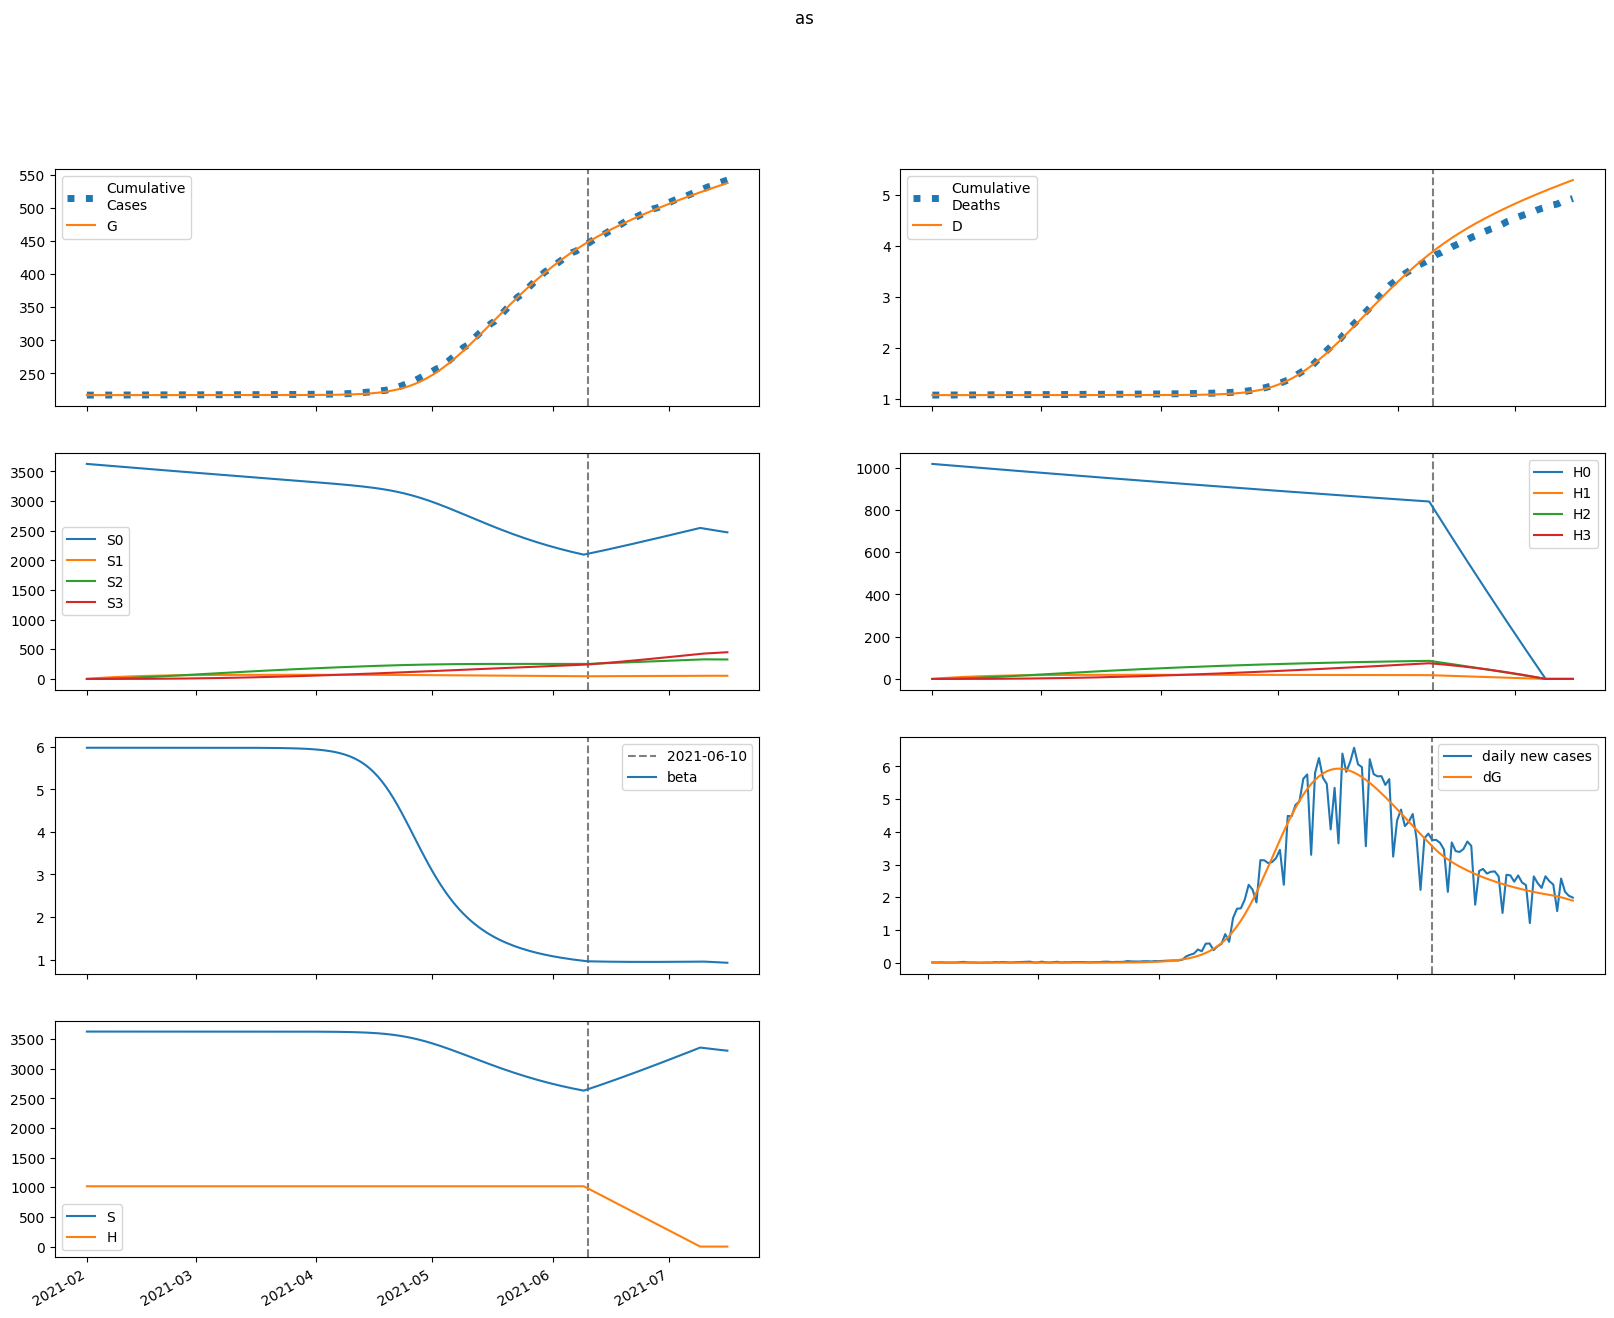

The data file committed next to this chart (first rows):
series, 2021-02-01, 2021-02-02, 2021-02-03, 2021-02-04, 2021-02-05, 2021-02-06, 2021-02-07, 2021-02-08, 2021-02-09, 2021-02-10, 2021-02-11, 2021-02-12, 2021-02-13, 2021-02-14, 2021-02-15, 2021-02-16, 2021-02-17, 2021-02-18, 2021-02-19, 2021-02-20, 2021-02-21, 2021-02-22, 2021-02-23
S, 3627508, 3627508, 3627508, 3627508, 3627508, 3627508, 3627508, 3627508, 3627508, 3627508, 3627508, 3627508, 3627508, 3627508, 3627508, 3627508, 3627508, 3627508, 3627508, 3627508, 3627508, 3627507, 3627507
E, 0.01979, 0.01581, 0.0154, 0.01693, 0.01974, 0.02359, 0.02849, 0.03456, 0.04199, 0.05105, 0.0621, 0.07554, 0.0919, 0.1118, 0.136, 0.1654, 0.2012, 0.2447, 0.2976, 0.3619, 0.44, 0.5349, 0.6501
I, 0.0, 0.0009812, 0.001538, 0.001946, 0.002335, 0.002774, 0.003302, 0.003951, 0.00475, 0.005733, 0.006938, 0.008412, 0.01021, 0.01241, 0.01508, 0.01834, 0.0223, 0.02712, 0.03298, 0.04011, 0.04877, 0.05931, 0.07211
A, 0.0, 0.003002, 0.005129, 0.007001, 0.008935, 0.01112, 0.01369, 0.01678, 0.0205, 0.02502, 0.0305, 0.03716, 0.04526, 0.0551, 0.06708, 0.08164, 0.09935, 0.1209, 0.1471, 0.1789, 0.2176, 0.2647, 0.3219
IH, 0.0, 0.0, 5.198763047191655e-05, 0.000106, 0.0001531, 0.0001959, 0.0002394, 0.0002878, 0.0003451, 0.0004144, 0.0004992, 0.0006031, 0.0007301, 0.0008854, 0.001075, 0.001306, 0.001587, 0.00193, 0.002347, 0.002854, 0.003471, 0.004221, 0.005133
IN, 0.0, 0.0, 0.0001749, 0.0004457, 0.000784, 0.001185, 0.001657, 0.002214, 0.002876, 0.003668, 0.00462, 0.005769, 0.007159, 0.008843, 0.01089, 0.01337, 0.01638, 0.02004, 0.0245, 0.02991, 0.03649, 0.04449, 0.05421
D, 1082, 1082, 1082, 1082, 1082, 1082, 1082, 1082, 1082, 1082, 1082, 1082, 1082, 1082, 1082, 1082, 1082, 1082, 1082, 1082, 1082, 1082, 1082
R, 0.0, 0.0, 0.0002715, 0.0007646, 0.001459, 0.002358, 0.003484, 0.004872, 0.006575, 0.008655, 0.01119, 0.01429, 0.01806, 0.02265, 0.02824, 0.03505, 0.04333, 0.05342, 0.06569, 0.08063, 0.09879, 0.1209, 0.1478
G, 217141, 217141, 217141, 217141, 217141, 217141, 217141, 217141, 217141, 217141, 217141, 217141, 217141, 217141, 217141, 217141, 217141, 217141, 217141, 217141, 217141, 217141, 217141
H, 1017727, 1017727, 1017727, 1017727, 1017727, 1017727, 1017727, 1017727, 1017727, 1017727, 1017727, 1017727, 1017727, 1017727, 1017727, 1017727, 1017727, 1017727, 1017727, 1017727, 1017727, 1017727, 1017727
S0, 3627508, 3622067, 3616634, 3611209, 3605792, 3600384, 3594983, 3589590, 3584206, 3578830, 3573461, 3568101, 3562749, 3557405, 3552069, 3546741, 3541420, 3536108, 3530804, 3525508, 3520219, 3514939, 3509666
E0, 0.01979, 0.01581, 0.01539, 0.01691, 0.0197, 0.02352, 0.02837, 0.03436, 0.0417, 0.05064, 0.06153, 0.07477, 0.09087, 0.1104, 0.1342, 0.1631, 0.1982, 0.2408, 0.2926, 0.3555, 0.4319, 0.5246, 0.6371
I0, 0.0, 0.0009812, 0.001538, 0.001946, 0.002334, 0.002771, 0.003296, 0.00394, 0.004732, 0.005705, 0.006897, 0.008352, 0.01013, 0.01229, 0.01492, 0.01813, 0.02202, 0.02675, 0.03251, 0.03949, 0.04799, 0.0583, 0.07082
A0, 0.0, 0.003002, 0.005129, 0.007, 0.008932, 0.01111, 0.01367, 0.01674, 0.02044, 0.02491, 0.03034, 0.03693, 0.04493, 0.05465, 0.06646, 0.0808, 0.09824, 0.1194, 0.1451, 0.1764, 0.2144, 0.2605, 0.3165
IH0, 0.0, 0.0, 5.198763047191655e-05, 0.000106, 0.0001531, 0.0001959, 0.0002392, 0.0002874, 0.0003443, 0.0004131, 0.0004971, 0.0005998, 0.0007254, 0.0008787, 0.001066, 0.001293, 0.00157, 0.001907, 0.002317, 0.002815, 0.00342, 0.004155, 0.005049
IN0, 0.0, 0.0, 0.0001749, 0.0004457, 0.0007839, 0.001185, 0.001656, 0.002212, 0.002872, 0.003661, 0.004609, 0.00575, 0.007129, 0.008799, 0.01082, 0.01328, 0.01625, 0.01987, 0.02426, 0.02959, 0.03607, 0.04393, 0.05349
D0, 1082, 1082, 1082, 1082, 1082, 1082, 1082, 1082, 1082, 1082, 1082, 1082, 1082, 1082, 1082, 1082, 1082, 1082, 1082, 1082, 1082, 1082, 1082
R0, 0.0, 0.0, 0.0002715, 0.0007646, 0.001459, 0.002358, 0.003482, 0.004869, 0.006568, 0.008642, 0.01117, 0.01425, 0.018, 0.02256, 0.0281, 0.03485, 0.04305, 0.05302, 0.06515, 0.07989, 0.0978, 0.1196, 0.146
G0, 217141, 217141, 217141, 217141, 217141, 217141, 217141, 217141, 217141, 217141, 217141, 217141, 217141, 217141, 217141, 217141, 217141, 217141, 217141, 217141, 217141, 217141, 217141
H0, 1017727, 1016200, 1014676, 1013154, 1011634, 1010117, 1008602, 1007089, 1005578, 1004070, 1002564, 1001060, 999558, 998059, 996562, 995067, 993574, 992084, 990596, 989110, 987626, 986145, 984666
S1, 0.0, 5441, 10486, 15162, 19496, 23512, 27233, 30680, 33873, 36830, 39567, 42101, 44446, 46616, 48622, 50477, 52192, 53776, 55239, 56590, 57836, 58985, 60044
E1, 0.0, 0.0, 4.151827311048442e-06, 1.6706791427995648e-05, 3.932505691172754e-05, 7.349673301246818e-05, 0.0001213, 0.0001855, 0.00027, 0.0003795, 0.00052, 0.0006991, 0.0009259, 0.001212, 0.001571, 0.00202, 0.00258, 0.003277, 0.004142, 0.005213, 0.006538, 0.008174, 0.01019
I1, 0.0, 0.0, 0.0, 2.0581267222716446e-07, 9.864096725395118e-07, 2.7077510931863863e-06, 5.725051843400777e-06, 1.0413385359736072e-05, 1.720249993571942e-05, 2.6609308385044174e-05, 3.926921751656228e-05, 5.596897490810422e-05, 7.768362747898191e-05, 0.0001056, 0.0001413, 0.0001865, 0.0002435, 0.0003151, 0.0004047, 0.0005164, 0.0006555, 0.000828, 0.001042
A1, 0.0, 0.0, 0.0, 6.297559090088684e-07, 3.106914920007003e-06, 8.790818372347936e-06, 1.9143892865512034e-05, 3.580836838653496e-05, 6.071059893376453e-05, 9.617346031688853e-05, 0.000145, 0.0002108, 0.0002978, 0.0004113, 0.0005579, 0.0007457, 0.0009846, 0.001287, 0.001668, 0.002145, 0.002742, 0.003486, 0.00441
IH1, 0.0, 0.0, 0.0, 0.0, 1.0904395484592512e-08, 5.740486284581069e-08, 1.7053592493568291e-07, 3.8375423721685785e-07, 7.327109370301035e-07, 1.2569889217576374e-06, 2.002643561845569e-06, 3.02506086332684e-06, 4.3920457367219875e-06, 6.187236641399786e-06, 8.514015132108882e-06, 1.1500107274669848e-05, 1.530309259917315e-05, 2.0117059920151703e-05, 2.6180683595423042e-05, 3.378704077983975e-05, 4.329555128135394e-05, 5.5146498316859134e-05, 6.987868301767817e-05
IN1, 0.0, 0.0, 0.0, 0.0, 3.668078292411291e-08, 2.1178547804148135e-07, 6.90345989651714e-07, 1.6975648239047998e-06, 3.5212105116512946e-06, 6.520172604004003e-06, 1.1138644478777561e-05, 1.792562019935246e-05, 2.755987482484812e-05, 4.0881056752669706e-05, 5.892792289600467e-05, 8.298512310831169e-05, 0.0001146, 0.0001559, 0.000209, 0.0002772, 0.000364, 0.0004739, 0.0006124
D1, 0.0, 0.0, 0.0, 0.0, 0.0, 3.4382049044425407e-10, 2.153821615717025e-09, 7.53089597372231e-09, 1.9630839545687434e-08, 4.2733544696056734e-08, 8.236697033366834e-08, 1.4551122189641345e-07, 2.4089275048480175e-07, 3.7937592650194335e-07, 5.744622785648821e-07, 8.429130021751573e-07, 1.2055165530941726e-06, 1.6880299404888125e-06, 2.3223298810784556e-06, 3.1478186013530363e-06, 4.2131391822140685e-06, 5.578267372643576e-06, 7.317061249330843e-06
R1, 0.0, 0.0, 0.0, 0.0, 5.6954244233113876e-08, 3.4405439643933357e-07, 1.171631154661686e-06, 3.0008316787361877e-06, 6.462228030163245e-06, 1.238379265311093e-05, 2.183006474600916e-05, 3.615385205080777e-05, 5.706215604920012e-05, 8.669865417142377e-05, 0.0001277, 0.0001836, 0.0002583, 0.0003571, 0.0004864, 0.0006542, 0.0008703, 0.001147, 0.001498
G1, 0.0, 0.0, 0.0, 2.0581267222716446e-07, 1.0339948509482173e-06, 2.983400363781103e-06, 6.626750119925631e-06, 1.263875146691143e-05, 2.18355059361017e-05, 3.521964007513639e-05, 5.403178790572263e-05, 7.981083425102435e-05, 0.0001145, 0.0001604, 0.0002204, 0.0002983, 0.0003984, 0.0005263, 0.0006887, 0.0008941, 0.001152, 0.001477, 0.001882
H1, 0.0, 1527, 2942, 4254, 5470, 6596, 7640, 8608, 9503, 10333, 11101, 11812, 12470, 13078, 13641, 14162, 14643, 15087, 15498, 15877, 16226, 16549, 16846
S2, 0.0, 0.0, 388.7, 1133, 2203, 3569, 5206, 7089, 9196, 11506, 14000, 16659, 19468, 22411, 25474, 28644, 31908, 35256, 38678, 42163, 45703, 49290, 52917
E2, 0.0, 0.0, 0.0, 1.7371609193684473e-07, 8.18278624704108e-07, 2.3177266417907063e-06, 5.175592809749569e-06, 1.0065325029113713e-05, 1.789047503524047e-05, 2.985759263273632e-05, 4.756712643236178e-05, 7.312831372903561e-05, 0.0001093, 0.0001597, 0.000229, 0.0003232, 0.0004501, 0.0006198, 0.0008449, 0.001142, 0.001531, 0.002039, 0.002699
I2, 0.0, 0.0, 0.0, 0.0, 8.611382509874491e-09, 4.7183747676238504e-08, 1.5116795959885563e-07, 3.727793344483776e-07, 7.855445621314148e-07, 1.4907809957118818e-06, 2.6261913714958883e-06, 4.3769774698853875e-06, 6.990079501938899e-06, 1.0792344323634286e-05, 1.621364063570634e-05, 2.3816194803199908e-05, 3.43317344656048e-05, 4.8708415369302764e-05, 6.816998807967811e-05, 9.429025701650933e-05, 0.0001291, 0.0001751, 0.0002357
A2, 0.0, 0.0, 0.0, 0.0, 2.6349538935792063e-08, 1.4808435412203284e-07, 4.862483530650563e-07, 1.227315054041058e-06, 2.6430432421741e-06, 5.117666412450567e-06, 9.183679953364761e-06, 1.556817975908787e-05, 2.5252436725591612e-05, 3.95481787824479e-05, 6.019496433914012e-05, 8.94841365742971e-05, 0.0001304, 0.0001869, 0.000264, 0.0003683, 0.0005082, 0.0006944, 0.0009409
IH2, 0.0, 0.0, 0.0, 0.0, 0.0, 4.5624945996100115e-10, 2.7150738122959565e-09, 9.289694344351147e-09, 2.4131884358939846e-08, 5.300099423382436e-08, 1.0398127891704714e-07, 1.881812483748338e-07, 3.206523232080918e-07, 5.215765273699246e-07, 8.177892227927432e-07, 1.2447219595244892e-06, 1.8488730439421964e-06, 2.6909406646481624e-06, 3.849786832171297e-06, 5.4274416449732025e-06, 7.555408417765431e-06, 1.0402593301714759e-05, 1.4185260986648812e-05
IN2, 0.0, 0.0, 0.0, 0.0, 0.0, 1.5347560920474653e-09, 9.914862341776395e-09, 3.666815733972195e-08, 1.0240936387350402e-07, 2.4046554774928627e-07, 5.015874221554906e-07, 9.601028763716935e-07, 1.7219342480835476e-06, 2.9350009891783233e-06, 4.802662590457267e-06, 7.601025641974093e-06, 1.1701150236104051e-05, 1.7597454113251032e-05, 2.5943940337048264e-05, 3.7600281215230355e-05, 5.3690296559416966e-05, 7.567599143699536e-05, 0.0001055
D2, 0.0, 0.0, 0.0, 0.0, 0.0, 0.0, 1.438575052696555e-11, 9.999324807737473e-11, 3.929014858668978e-10, 1.1537906454134415e-09, 2.8249358140983744e-09, 6.103512271160534e-09, 1.2036951607625058e-08, 2.214726347069625e-08, 3.859280579332412e-08, 6.437806753093373e-08, 1.0362471033613416e-07, 1.6192050835956046e-07, 2.4676707691835774e-07, 3.681525859649814e-07, 5.392822603122604e-07, 7.775076833880477e-07, 1.1055061254787912e-06
R2, 0.0, 0.0, 0.0, 0.0, 0.0, 2.3830154739491474e-09, 1.6031419017642754e-08, 6.154449615620927e-08, 1.7785376559179703e-07, 4.308235405038297e-07, 9.24562733851052e-07, 1.8163198007734077e-06, 3.336032928676627e-06, 5.811876900601315e-06, 9.70349665450936e-06, 1.5645059276244784e-05, 2.450081055057421e-05, 3.743651514681204e-05, 5.601102394097378e-05, 8.229328890178229e-05, 0.000119, 0.0001697, 0.0002392
G2, 0.0, 0.0, 0.0, 0.0, 8.611382509874491e-09, 4.917475322824697e-08, 1.640681430302853e-07, 4.206304965991929e-07, 9.195846403720298e-07, 1.806443894998975e-06, 3.2865321707470757e-06, 5.644510156767781e-06, 9.269596784043365e-06, 1.4688011751360814e-05, 2.2604565641748957e-05, 3.395581503755749e-05, 4.997780805126953e-05, 7.229220091384503e-05, 0.000103, 0.0001449, 0.0002015, 0.0002774, 0.0003785
H2, 0.0, 0.0, 109, 317.9, 617.9, 1001, 1461, 1989, 2580, 3228, 3928, 4674, 5462, 6288, 7147, 8036, 8952, 9891, 10851, 11829, 12822, 13829, 14846
S3, 0.0, 0.0, 0.0, 4.627, 18.12, 44.34, 86.82, 148.8, 233.2, 342.7, 479.6, 646.3, 844.6, 1076, 1343, 1646, 1987, 2367, 2787, 3247, 3749, 4294, 4880
E3, 0.0, 0.0, 0.0, 0.0, 1.585709862648419e-09, 9.087815659973654e-09, 3.0857714834310644e-08, 8.117489616395713e-08, 1.8298948474465613e-07, 3.717363594770329e-07, 7.005595929827468e-07, 1.2474087368018838e-06, 2.1246152851687216e-06, 3.4917412648429525e-06, 5.572726237645318e-06, 8.67865936140108e-06, 1.3237887710123605e-05, 1.9835663332648408e-05, 2.9266157826376927e-05, 4.260047013518037e-05, 6.127526563218901e-05, 8.720796854891553e-05, 0.0001229
I3, 0.0, 0.0, 0.0, 0.0, 0.0, 7.860615573777972e-11, 5.109293725999029e-10, 1.9224652240439372e-09, 5.501947722944862e-09, 1.3300942277774363e-08, 2.8653242741607977e-08, 5.6756285019758146e-08, 1.0546990833606918e-07, 1.8640515840862664e-07, 3.1639827751364374e-07, 5.194939029602588e-07, 8.295985848804394e-07, 1.2940133113307866e-06, 1.978114659123214e-06, 2.9715320782860265e-06, 4.3962682042090045e-06, 6.4173356828575455e-06, 9.256644967018568e-06
A3, 0.0, 0.0, 0.0, 0.0, 0.0, 2.405230471217042e-10, 1.597225116608592e-09, 6.133322607687378e-09, 1.7891373559533985e-08, 4.402944495731894e-08, 9.643305818958773e-08, 1.939738039422578e-07, 3.656400671812925e-07, 6.548371873210539e-07, 1.1252476128885496e-06, 1.8687619571812131e-06, 3.016146883521018e-06, 4.751315080776813e-06, 7.330318412484326e-06, 1.1106513007121397e-05, 1.6563763986019786e-05, 2.4360092122118436e-05, 3.5384845730621005e-05
IH3, 0.0, 0.0, 0.0, 0.0, 0.0, 0.0, 4.164722222459383e-12, 2.903431156181673e-11, 1.1554958192123556e-10, 3.460008528313141e-10, 8.67894494396762e-10, 1.927429503015081e-09, 3.916090377079806e-09, 7.434941491591386e-09, 1.3382636956048703e-08, 2.3075023276353307e-08, 3.8406620875704476e-08, 6.206737161985673e-08, 9.783202277529058e-08, 1.5094462466271677e-07, 2.2862715452259778e-07, 3.407496269796586e-07, 5.007096956245221e-07
IN3, 0.0, 0.0, 0.0, 0.0, 0.0, 0.0, 1.4009513135974673e-11, 1.0480313081556386e-10, 4.4544049649334493e-10, 1.4175524587065254e-09, 3.761153491815182e-09, 8.796352847183795e-09, 1.8744472895817364e-08, 3.7185421523180955e-08, 6.970042084556428e-08, 1.2476521821143545e-07, 2.149797710309024e-07, 3.5874747612296537e-07, 5.825520580266393e-07, 9.240254675657627e-07, 1.4360584006317235e-06, 2.192279911332564e-06, 3.2943285962987357e-06
D3, 0.0, 0.0, 0.0, 0.0, 0.0, 0.0, 0.0, 1.3131556344533835e-13, 1.0467804560200912e-12, 4.690110706002522e-12, 1.559967310060583e-11, 4.2964776570944025e-11, 1.0373749505494664e-10, 2.2721358467165756e-10, 4.6164063142314567e-10, 8.8360118927043e-10, 1.6111670438928468e-09, 2.822145061376656e-09, 4.779157183788903e-09, 7.863844831011633e-09, 1.2623196686397728e-08, 1.9831913621499914e-08, 3.057590250491677e-08
R3, 0.0, 0.0, 0.0, 0.0, 0.0, 0.0, 2.1752568214916724e-11, 1.6853892268426074e-10, 7.396459424845682e-10, 2.4235949591269916e-09, 6.6044133178974275e-09, 1.5828393972894957e-08, 3.449596849972155e-08, 6.986597246034673e-08, 1.3348945031933362e-07, 2.432293902094831e-07, 4.2607413637770123e-07, 7.220191980828653e-07, 1.1893792275124652e-06, 1.9120047745852856e-06, 3.0090242943761433e-06, 4.6479199926290606e-06, 7.061988123513987e-06
G3, 0.0, 0.0, 0.0, 0.0, 0.0, 7.860615573777972e-11, 5.291036079583369e-10, 2.05876952926794e-09, 6.0827380244912444e-09, 1.515381734047058e-08, 3.358137893590835e-08, 6.830923033340389e-08, 1.301452620964581e-07, 2.3546581532169114e-07, 4.0855697413044014e-07, 6.848058623026662e-07, 1.1150207871301147e-06, 1.7712439005080327e-06, 2.754529227676381e-06, 4.205299140972108e-06, 6.317072088108705e-06, 9.354584300533913e-06, 1.3677621773405676e-05
H3, 0.0, 0.0, 0.0, 1.298, 5.082, 12.44, 24.36, 41.75, 65.42, 96.14, 134.6, 181.3, 237, 302, 376.8, 461.9, 557.6, 664.2, 781.9, 911.1, 1052, 1205, 1369
beta, 5.977, 5.977, 5.977, 5.977, 5.977, 5.977, 5.977, 5.977, 5.977, 5.977, 5.977, 5.977, 5.977, 5.977, 5.977, 5.977, 5.977, 5.977, 5.977, 5.977, 5.977, 5.977, 5.977
